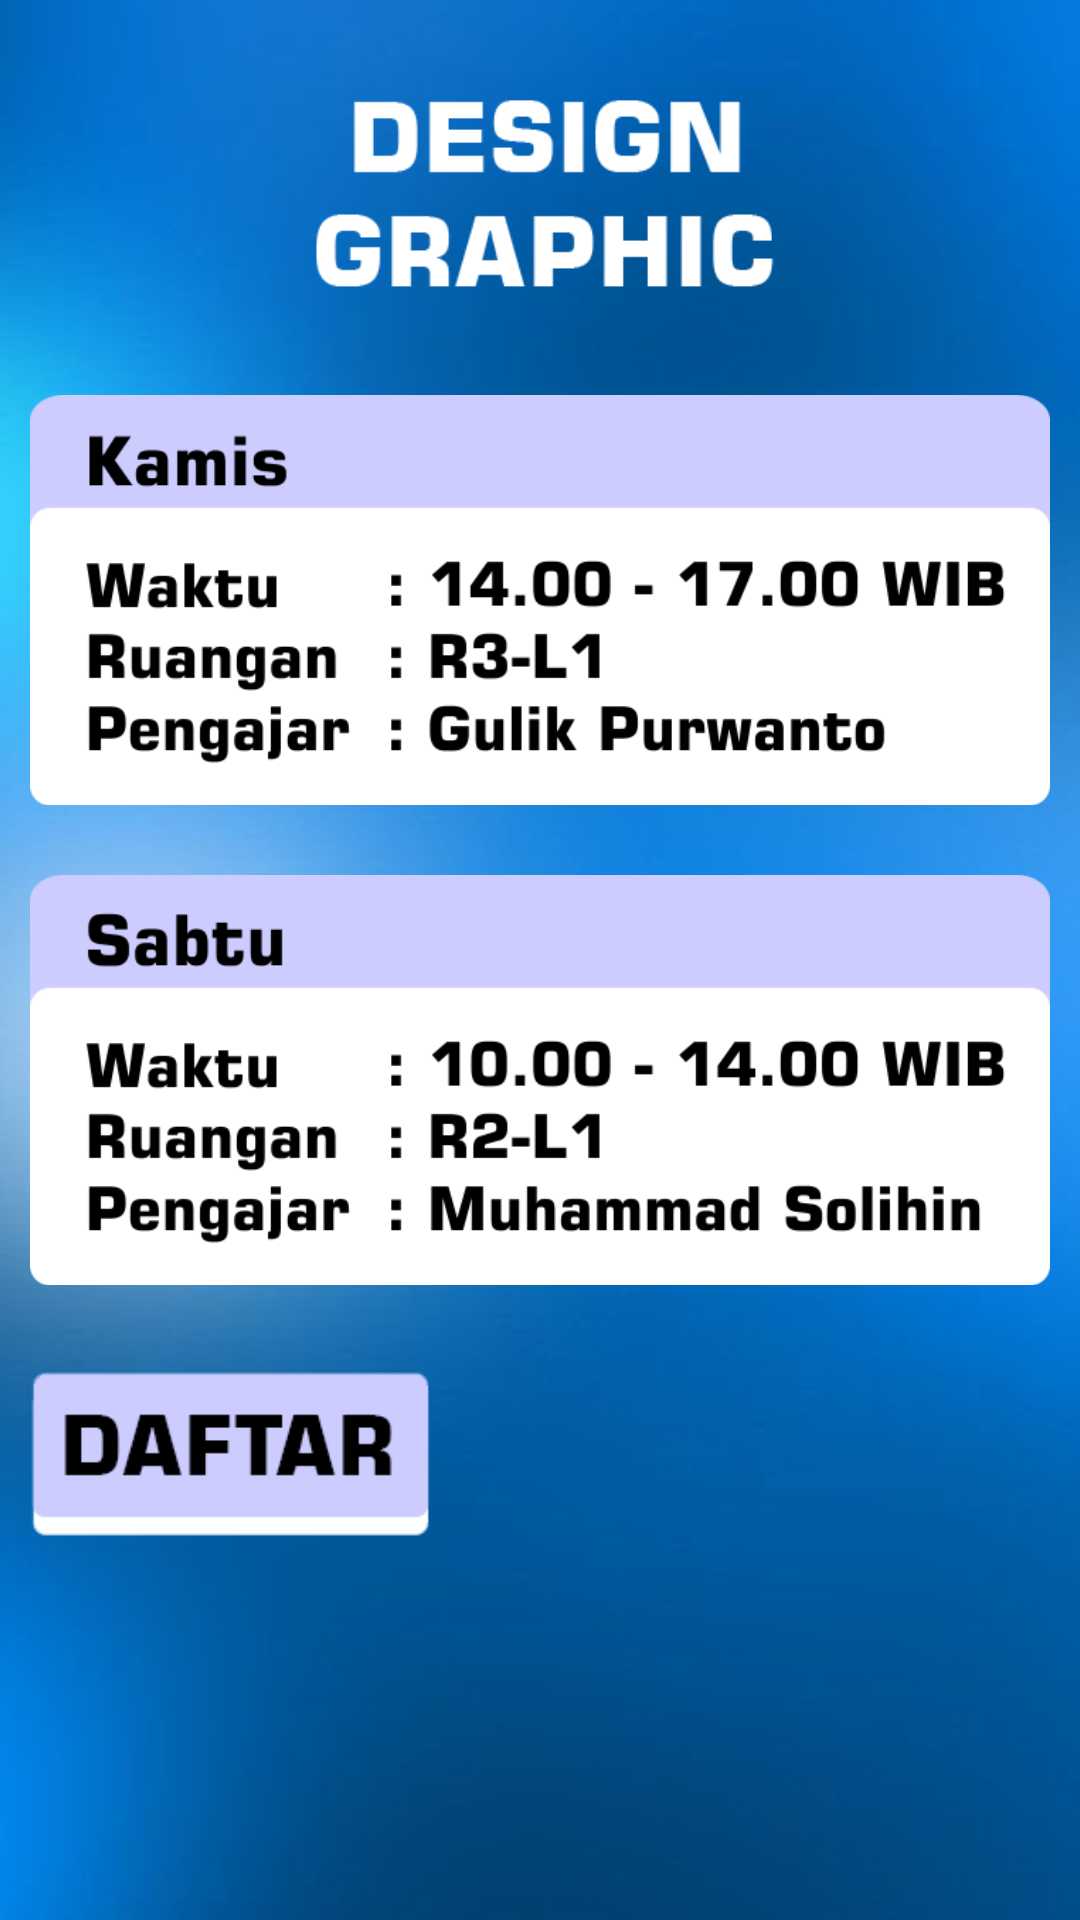

Here is an Android app screen rendered from its layout file. Give the layout XML and the strings, colors and styles it references.
<!-- AndroidManifest.xml: application theme Theme.AppCompat.NoActionBar -->
<!-- res/layout/activity_halaman_design_grap.xml -->
<?xml version="1.0" encoding="utf-8"?>
<RelativeLayout xmlns:android="http://schemas.android.com/apk/res/android"
    xmlns:app="http://schemas.android.com/apk/res-auto"
    xmlns:tools="http://schemas.android.com/tools"
    android:layout_width="match_parent"
    android:layout_height="match_parent"
    android:background="@drawable/latar"
    tools:context=".HalamanDesignGrap">

    <ImageView
        android:id="@+id/imageView9"
        android:layout_width="match_parent"
        android:layout_height="149dp"
        app:srcCompat="@drawable/txt_dg" />

    <ImageView
        android:id="@+id/imageView10"
        android:layout_width="340dp"
        android:layout_height="160dp"
        android:layout_centerHorizontal="true"
        android:layout_marginTop="120dp"
        app:srcCompat="@drawable/img_kamis" />

    <ImageView
        android:id="@+id/imageView11"
        android:layout_width="340dp"
        android:layout_height="160dp"
        android:layout_centerHorizontal="true"
        android:layout_marginTop="280dp"
        app:srcCompat="@drawable/img_sabtu" />

    <ImageView
        android:id="@+id/btn_daftar_dg"
        android:layout_width="140dp"
        android:layout_height="70dp"
        android:layout_marginLeft="7dp"
        android:onClick="lintasdg"
        android:layout_marginTop="450dp"
        app:srcCompat="@drawable/btn_daftar" />
</RelativeLayout>
<!-- resources referenced by this layout -->
<resources>
  <!-- drawable btn_daftar: png bitmap (drawable, 4891 bytes) -->
  <!-- drawable img_kamis: png bitmap (drawable, 26942 bytes) -->
  <!-- drawable img_sabtu: png bitmap (drawable, 27747 bytes) -->
  <!-- drawable latar: png bitmap (drawable, 181420 bytes) -->
  <!-- drawable txt_dg: png bitmap (drawable, 6610 bytes) -->
</resources>
